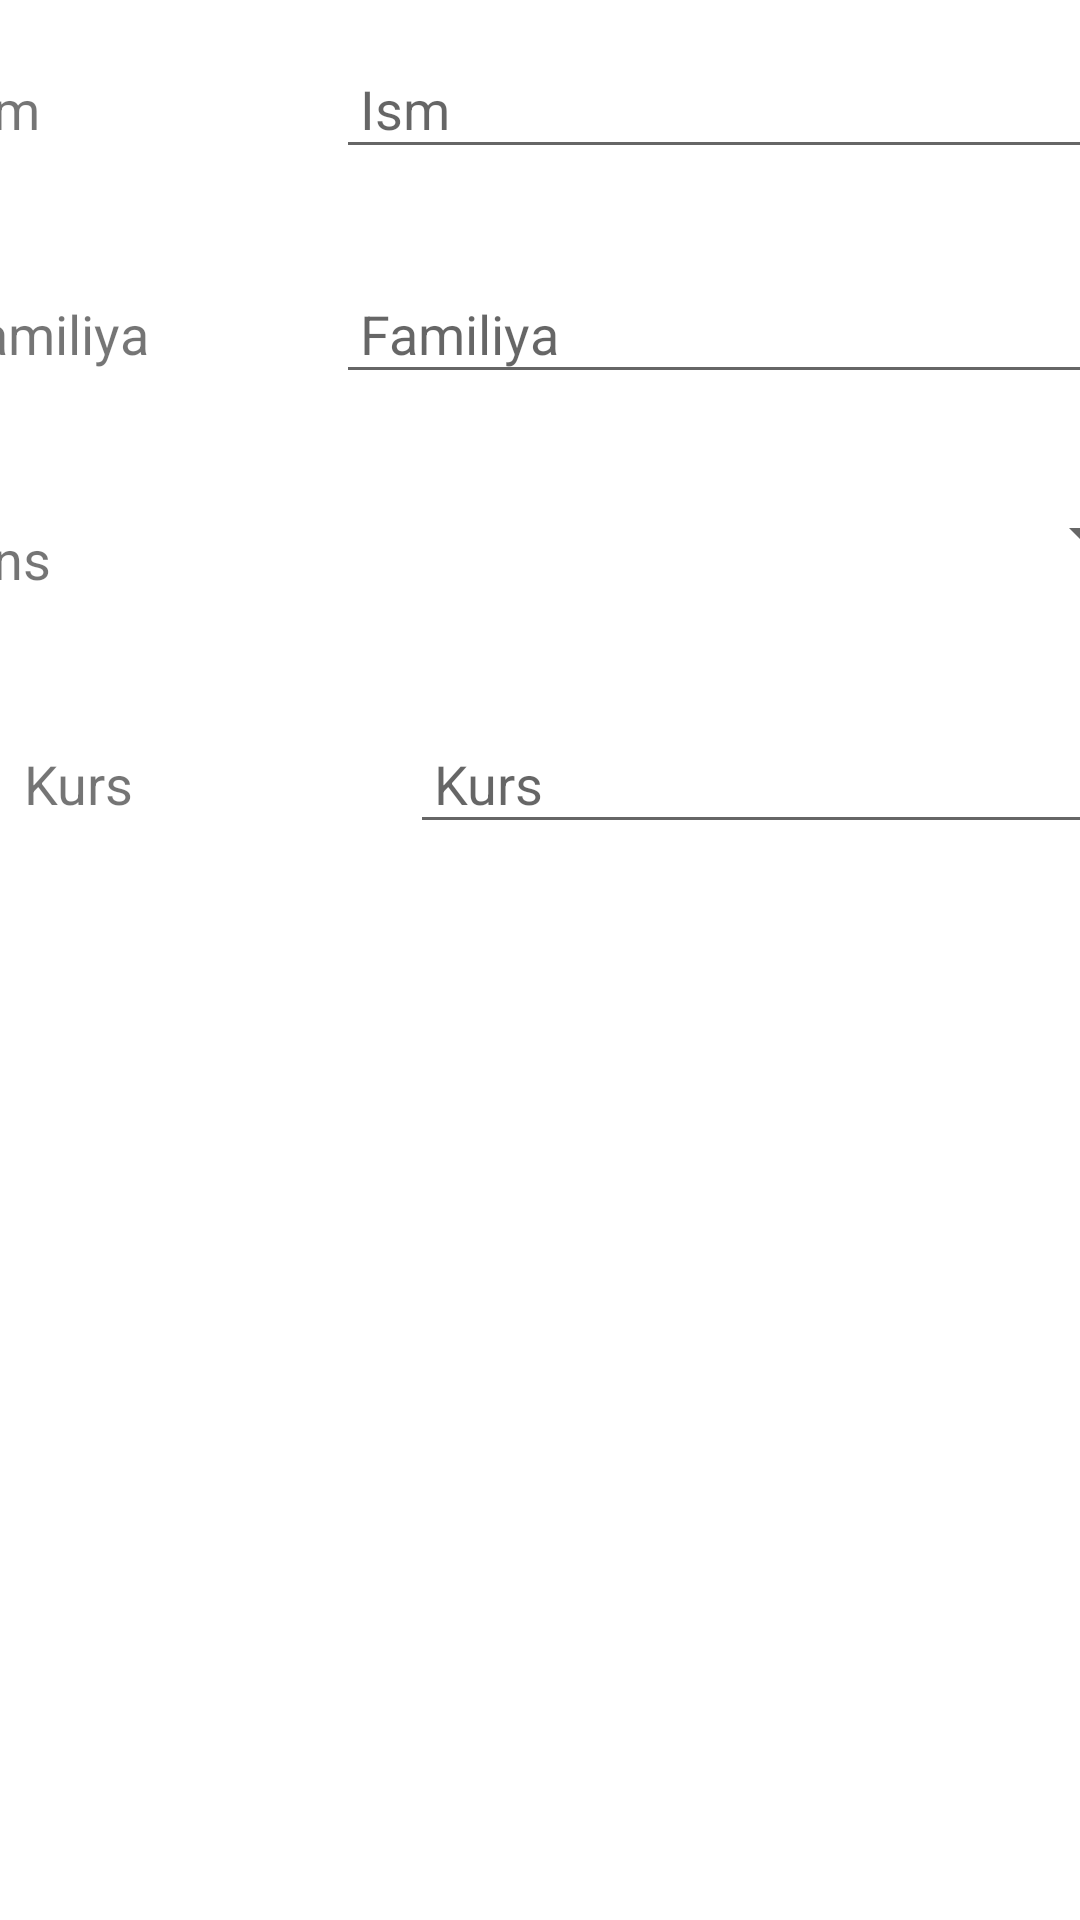

Produce the Android XML layout that renders to this screen, including the resource entries it uses.
<!-- AndroidManifest.xml: application theme Theme.SchoolApp -->
<!-- res/layout/activity_add_member.xml -->
<?xml version="1.0" encoding="utf-8"?>
<androidx.constraintlayout.widget.ConstraintLayout xmlns:android="http://schemas.android.com/apk/res/android"
    xmlns:app="http://schemas.android.com/apk/res-auto"
    xmlns:tools="http://schemas.android.com/tools"
    android:layout_width="match_parent"
    android:orientation="vertical"
    android:layout_height="match_parent"
    tools:context=".MainActivity">

    <LinearLayout
        android:id="@+id/linearLayout"
        android:layout_width="410dp"
        android:layout_height="67dp"
        android:layout_marginTop="16dp"
        android:orientation="horizontal"
        android:weightSum="3"
        app:layout_constraintEnd_toEndOf="parent"
        app:layout_constraintStart_toStartOf="parent"
        app:layout_constraintTop_toTopOf="parent">

        <TextView
            android:layout_width="0dp"
            android:layout_height="wrap_content"
            android:layout_weight="1"
            android:padding="8dp"
            android:text="Ism"
            android:textSize="18sp" />

        <EditText
            android:id="@+id/nameEd"
            android:layout_width="0dp"
            android:layout_height="wrap_content"
            android:layout_weight="2"
            android:hint="Ism"
            android:padding="8dp"
            android:textSize="18sp" />
    </LinearLayout>

    <LinearLayout
        android:id="@+id/linearLayout3"
        android:layout_width="410dp"
        android:layout_height="67dp"
        android:layout_marginTop="8dp"
        android:orientation="horizontal"
        android:weightSum="3"
        app:layout_constraintEnd_toEndOf="parent"
        app:layout_constraintStart_toStartOf="parent"
        app:layout_constraintTop_toBottomOf="@+id/linearLayout2">

        <TextView
            android:layout_width="0dp"
            android:layout_height="wrap_content"
            android:layout_weight="1"
            android:padding="8dp"
            android:text="Jins"
            android:textSize="18sp" />

        <Spinner
            android:id="@+id/spinnerGender"
            android:layout_width="0dp"
            android:layout_height="wrap_content"
            android:layout_weight="2"
            android:padding="8dp"
            android:textSize="18sp" />
    </LinearLayout>

    <LinearLayout
        android:id="@+id/linearLayout2"
        android:layout_width="410dp"
        android:layout_height="67dp"
        android:layout_marginTop="8dp"
        android:orientation="horizontal"
        android:weightSum="3"
        app:layout_constraintEnd_toEndOf="parent"
        app:layout_constraintStart_toStartOf="parent"
        app:layout_constraintTop_toBottomOf="@+id/linearLayout">

        <TextView
            android:layout_width="0dp"
            android:layout_height="wrap_content"
            android:layout_weight="1"
            android:padding="8dp"
            android:text="Familiya"
            android:textSize="18sp" />

        <EditText
            android:id="@+id/nameLastEd"
            android:layout_width="0dp"
            android:layout_height="wrap_content"
            android:layout_weight="2"
            android:hint="Familiya"
            android:padding="8dp"
            android:textSize="18sp" />
    </LinearLayout>

    <LinearLayout
        android:layout_width="410dp"
        android:layout_height="67dp"
        android:layout_marginTop="8dp"
        android:orientation="horizontal"
        android:weightSum="3"
        app:layout_constraintEnd_toEndOf="parent"
        app:layout_constraintHorizontal_bias="0.0"
        app:layout_constraintStart_toStartOf="parent"
        app:layout_constraintTop_toBottomOf="@+id/linearLayout3">

        <TextView
            android:layout_width="0dp"
            android:layout_height="wrap_content"
            android:layout_weight="1"
            android:padding="8dp"
            android:text="Kurs"
            android:textSize="18sp" />

        <EditText
            android:id="@+id/kurs"
            android:layout_width="0dp"
            android:layout_height="wrap_content"
            android:layout_weight="2"
            android:hint="Kurs"
            android:padding="8dp"
            android:textSize="18sp" />
    </LinearLayout>

</androidx.constraintlayout.widget.ConstraintLayout>
<!-- resources referenced by this layout -->
<resources>
  <style name="Theme.SchoolApp" parent="Theme.MaterialComponents.DayNight.DarkActionBar">
          
          <item name="colorPrimary">@color/purple_500</item>
          <item name="colorPrimaryVariant">@color/purple_700</item>
          <item name="colorOnPrimary">@color/white</item>
          
          <item name="colorSecondary">@color/teal_200</item>
          <item name="colorSecondaryVariant">@color/teal_700</item>
          <item name="colorOnSecondary">@color/black</item>
          
          <item name="android:statusBarColor" tools:targetApi="l">?attr/colorPrimaryVariant</item>
          
      </style>
  <!-- not gathered from this repository: default colours our renderer supplied (Android Studio template values) -->
  <color name="purple_500">#FF6200EE</color>
  <color name="purple_700">#FF3700B3</color>
  <color name="teal_200">#FF03DAC5</color>
  <color name="teal_700">#FF018786</color>
  <color name="black">#FF000000</color>
  <color name="white">#FFFFFFFF</color>
</resources>
